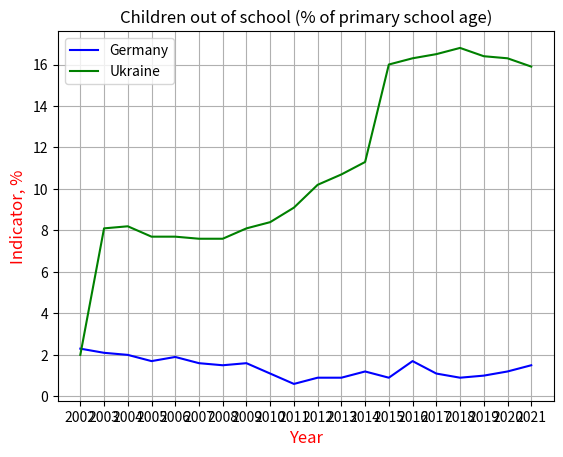

The matplotlib source for this figure: (Note: this script raises an exception after producing the figure.)
import numpy as np
import matplotlib.pyplot as plt
import sys

x=[2002, 2003, 2004, 2005, 2006, 2007, 2008, 2009, 2010, 2011, 2012, 2013, 2014, 2015, 2016, 2017, 2018, 2019, 2020, 2021]
y=[2.3,2.1,2.0,1.7,1.9,1.6,1.5,1.6,1.1, 0.6, 0.9,0.9,1.2,0.9,1.7,1.1,0.9,1.0,1.2,1.5] #Germany
z=[2.0, 8.1,8.2,7.7,7.7,7.6,7.6,8.1,8.4,9.1,10.2,10.7,11.3,16.0,16.3,16.5,16.8,16.4,16.3,15.9] #Ukraine
np.array(x)
np.array(y)
np.array(z)
plt.plot(x,y, label='Germany', color='blue')
plt.plot(x,z, label='Ukraine', color='green')
plt.xticks(x)
plt.title("Children out of school (% of primary school age)")
plt.xlabel('Year', fontsize=12,color='red')
plt.ylabel('Indicator, %', fontsize=12,color='red')
plt.xticks(x)
plt.legend()
plt.grid(True)
plt.show()

country=input("Введіть країну для побудови стовпчастої діаграми(Германія/Україна): ")
if country == "Германія":
    values = y
elif country == "Україна":
    values =z
else:
    print("Такої країни не запропоновано дял вибору")
    exit()
plt.figure(figsize=(10, 5))
plt.bar(x, values)
plt.xticks(x, rotation=45)
plt.title(f"Children out of school (%): {country}")
plt.xlabel("Year")
plt.ylabel("Indicator, %")
plt.grid(axis='y')
plt.show()